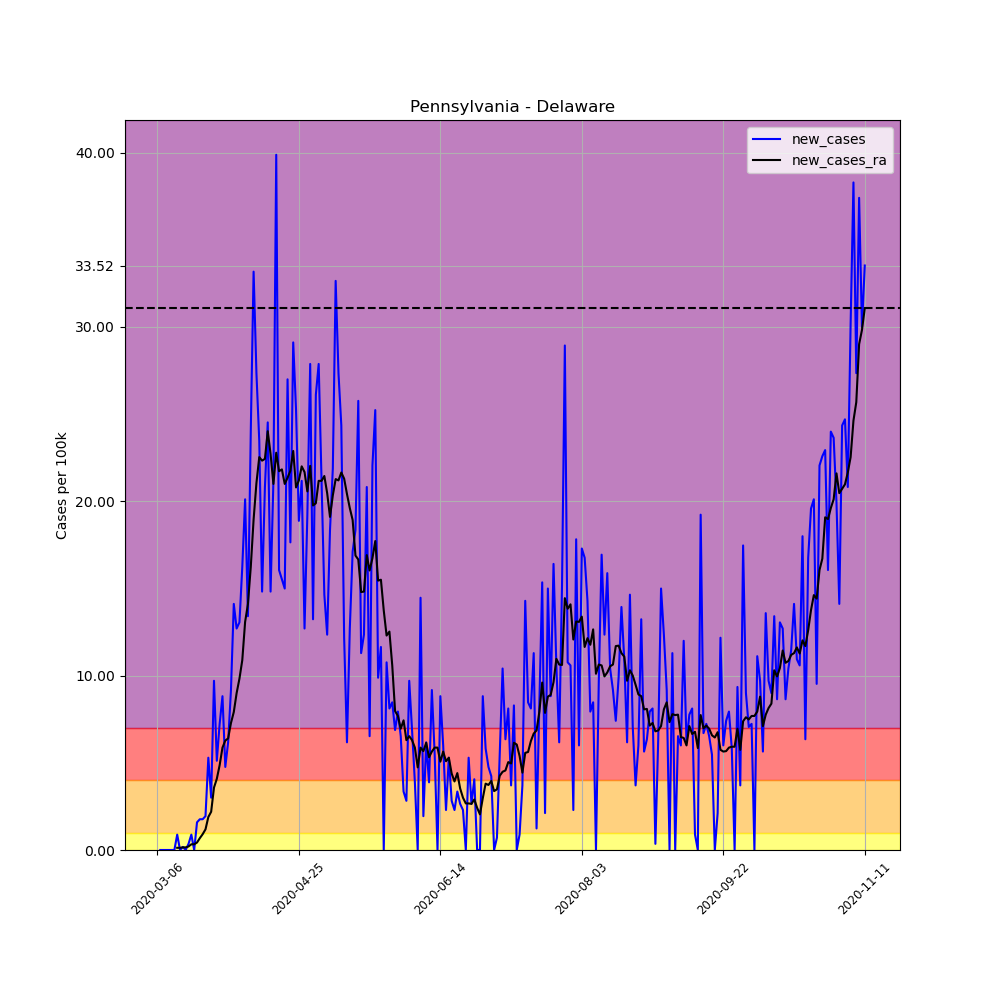

Data behind this chart, as committed beside it:
, date, county, state, fips, cases, deaths, COUNTY, STNAME, CTYNAME, POPESTIMATE2019, per_100k, per_100k_ra, new_cases, new_cases_ra
16384, 2020-03-06, Delaware, Pennsylvania, 42045, 1, 0, 45, Pennsylvania, Delaware, 566747, 0.1764, , , 
16385, 2020-03-07, Delaware, Pennsylvania, 42045, 1, 0, 45, Pennsylvania, Delaware, 566747, 0.1764, , 0.0, 
16386, 2020-03-08, Delaware, Pennsylvania, 42045, 1, 0, 45, Pennsylvania, Delaware, 566747, 0.1764, , 0.0, 
16387, 2020-03-09, Delaware, Pennsylvania, 42045, 1, 0, 45, Pennsylvania, Delaware, 566747, 0.1764, , 0.0, 
16388, 2020-03-10, Delaware, Pennsylvania, 42045, 1, 0, 45, Pennsylvania, Delaware, 566747, 0.1764, , 0.0, 
16389, 2020-03-11, Delaware, Pennsylvania, 42045, 1, 0, 45, Pennsylvania, Delaware, 566747, 0.1764, , 0.0, 
16390, 2020-03-12, Delaware, Pennsylvania, 42045, 1, 0, 45, Pennsylvania, Delaware, 566747, 0.1764, 0.1764, 0.0, 
16391, 2020-03-13, Delaware, Pennsylvania, 42045, 6, 0, 45, Pennsylvania, Delaware, 566747, 1.059, 0.3025, 0.8822, 0.126
16392, 2020-03-14, Delaware, Pennsylvania, 42045, 6, 0, 45, Pennsylvania, Delaware, 566747, 1.059, 0.4285, 0.0, 0.126
16393, 2020-03-15, Delaware, Pennsylvania, 42045, 7, 0, 45, Pennsylvania, Delaware, 566747, 1.235, 0.5797, 0.1764, 0.1512
16394, 2020-03-16, Delaware, Pennsylvania, 42045, 7, 0, 45, Pennsylvania, Delaware, 566747, 1.235, 0.731, 0.0, 0.1512
16395, 2020-03-17, Delaware, Pennsylvania, 42045, 9, 0, 45, Pennsylvania, Delaware, 566747, 1.588, 0.9326, 0.3529, 0.2017
16396, 2020-03-18, Delaware, Pennsylvania, 42045, 14, 0, 45, Pennsylvania, Delaware, 566747, 2.47, 1.26, 0.8822, 0.3277
16397, 2020-03-19, Delaware, Pennsylvania, 42045, 14, 0, 45, Pennsylvania, Delaware, 566747, 2.47, 1.588, 0.0, 0.3277
16398, 2020-03-20, Delaware, Pennsylvania, 42045, 23, 0, 45, Pennsylvania, Delaware, 566747, 4.058, 2.017, 1.588, 0.4285
16399, 2020-03-21, Delaware, Pennsylvania, 42045, 33, 0, 45, Pennsylvania, Delaware, 566747, 5.823, 2.697, 1.764, 0.6806
16400, 2020-03-22, Delaware, Pennsylvania, 42045, 43, 0, 45, Pennsylvania, Delaware, 566747, 7.587, 3.605, 1.764, 0.9074
16401, 2020-03-23, Delaware, Pennsylvania, 42045, 54, 0, 45, Pennsylvania, Delaware, 566747, 9.528, 4.789, 1.941, 1.185
16402, 2020-03-24, Delaware, Pennsylvania, 42045, 84, 0, 45, Pennsylvania, Delaware, 566747, 14.82, 6.68, 5.293, 1.89
16403, 2020-03-25, Delaware, Pennsylvania, 42045, 101, 0, 45, Pennsylvania, Delaware, 566747, 17.82, 8.873, 3, 2.193
16404, 2020-03-26, Delaware, Pennsylvania, 42045, 156, 1, 45, Pennsylvania, Delaware, 566747, 27.53, 12.45, 9.705, 3.579
16405, 2020-03-27, Delaware, Pennsylvania, 42045, 185, 3, 45, Pennsylvania, Delaware, 566747, 32.64, 16.54, 5.117, 4.083
16406, 2020-03-28, Delaware, Pennsylvania, 42045, 226, 4, 45, Pennsylvania, Delaware, 566747, 39.88, 21.4, 7.234, 4.865
16407, 2020-03-29, Delaware, Pennsylvania, 42045, 276, 4, 45, Pennsylvania, Delaware, 566747, 48.7, 27.27, 8.822, 5.873
16408, 2020-03-30, Delaware, Pennsylvania, 42045, 303, 4, 45, Pennsylvania, Delaware, 566747, 53.46, 33.55, 4.764, 6.276
16409, 2020-03-31, Delaware, Pennsylvania, 42045, 338, 6, 45, Pennsylvania, Delaware, 566747, 59.64, 39.95, 6.176, 6.402
16410, 2020-04-01, Delaware, Pennsylvania, 42045, 390, 7, 45, Pennsylvania, Delaware, 566747, 68.81, 47.24, 9.175, 7.285
16411, 2020-04-02, Delaware, Pennsylvania, 42045, 470, 8, 45, Pennsylvania, Delaware, 566747, 82.93, 55.15, 14.12, 7.915
16412, 2020-04-03, Delaware, Pennsylvania, 42045, 542, 10, 45, Pennsylvania, Delaware, 566747, 95.63, 64.15, 12.7, 8.999
16413, 2020-04-04, Delaware, Pennsylvania, 42045, 616, 13, 45, Pennsylvania, Delaware, 566747, 108.7, 73.98, 13.06, 9.831
16414, 2020-04-05, Delaware, Pennsylvania, 42045, 708, 14, 45, Pennsylvania, Delaware, 566747, 124.9, 84.87, 16.23, 10.89
16415, 2020-04-06, Delaware, Pennsylvania, 42045, 822, 15, 45, Pennsylvania, Delaware, 566747, 145, 97.95, 20.11, 13.08
16416, 2020-04-07, Delaware, Pennsylvania, 42045, 898, 20, 45, Pennsylvania, Delaware, 566747, 158.4, 112.1, 13.41, 14.12
16417, 2020-04-08, Delaware, Pennsylvania, 42045, 1034, 23, 45, Pennsylvania, Delaware, 566747, 182.4, 128.3, 24, 16.23
16418, 2020-04-09, Delaware, Pennsylvania, 42045, 1222, 26, 45, Pennsylvania, Delaware, 566747, 215.6, 147.3, 33.17, 18.96
16419, 2020-04-10, Delaware, Pennsylvania, 42045, 1377, 30, 45, Pennsylvania, Delaware, 566747, 243, 168.3, 27.35, 21.05
16420, 2020-04-11, Delaware, Pennsylvania, 42045, 1510, 39, 45, Pennsylvania, Delaware, 566747, 266.4, 190.8, 23.47, 22.53
16421, 2020-04-12, Delaware, Pennsylvania, 42045, 1594, 39, 45, Pennsylvania, Delaware, 566747, 281.3, 213.2, 14.82, 22.33
16422, 2020-04-13, Delaware, Pennsylvania, 42045, 1712, 40, 45, Pennsylvania, Delaware, 566747, 302.1, 235.6, 20.82, 22.43
16423, 2020-04-14, Delaware, Pennsylvania, 42045, 1851, 46, 45, Pennsylvania, Delaware, 566747, 326.6, 259.6, 24.53, 24.02
16424, 2020-04-15, Delaware, Pennsylvania, 42045, 1935, 60, 45, Pennsylvania, Delaware, 566747, 341.4, 282.3, 14.82, 22.71
16425, 2020-04-16, Delaware, Pennsylvania, 42045, 2055, 71, 45, Pennsylvania, Delaware, 566747, 362.6, 303.3, 21.17, 21
16426, 2020-04-17, Delaware, Pennsylvania, 42045, 2281, 74, 45, Pennsylvania, Delaware, 566747, 402.5, 326.1, 39.88, 22.79
16427, 2020-04-18, Delaware, Pennsylvania, 42045, 2372, 78, 45, Pennsylvania, Delaware, 566747, 418.5, 347.8, 16.06, 21.73
16428, 2020-04-19, Delaware, Pennsylvania, 42045, 2460, 91, 45, Pennsylvania, Delaware, 566747, 434.1, 369.7, 15.53, 21.83
16429, 2020-04-20, Delaware, Pennsylvania, 42045, 2545, 100, 45, Pennsylvania, Delaware, 566747, 449.1, 390.7, 15, 21
16430, 2020-04-21, Delaware, Pennsylvania, 42045, 2698, 118, 45, Pennsylvania, Delaware, 566747, 476.1, 412, 27, 21.35
16431, 2020-04-22, Delaware, Pennsylvania, 42045, 2798, 124, 45, Pennsylvania, Delaware, 566747, 493.7, 433.8, 17.64, 21.75
16432, 2020-04-23, Delaware, Pennsylvania, 42045, 2963, 124, 45, Pennsylvania, Delaware, 566747, 522.8, 456.7, 29.11, 22.89
16433, 2020-04-24, Delaware, Pennsylvania, 42045, 3106, 131, 45, Pennsylvania, Delaware, 566747, 548, 477.5, 25.23, 20.8
16434, 2020-04-25, Delaware, Pennsylvania, 42045, 3213, 142, 45, Pennsylvania, Delaware, 566747, 566.9, 498.7, 18.88, 21.2
16435, 2020-04-26, Delaware, Pennsylvania, 42045, 3333, 143, 45, Pennsylvania, Delaware, 566747, 588.1, 520.7, 21.17, 22.01
16436, 2020-04-27, Delaware, Pennsylvania, 42045, 3405, 145, 45, Pennsylvania, Delaware, 566747, 600.8, 542.3, 12.7, 21.68
16437, 2020-04-28, Delaware, Pennsylvania, 42045, 3514, 164, 45, Pennsylvania, Delaware, 566747, 620, 562.9, 19.23, 20.57
16438, 2020-04-29, Delaware, Pennsylvania, 42045, 3672, 224, 45, Pennsylvania, Delaware, 566747, 647.9, 584.9, 27.88, 22.03
16439, 2020-04-30, Delaware, Pennsylvania, 42045, 3747, 235, 45, Pennsylvania, Delaware, 566747, 661.1, 604.7, 13.23, 19.76
16440, 2020-05-01, Delaware, Pennsylvania, 42045, 3895, 240, 45, Pennsylvania, Delaware, 566747, 687.3, 624.6, 26.11, 19.89
16441, 2020-05-02, Delaware, Pennsylvania, 42045, 4053, 255, 45, Pennsylvania, Delaware, 566747, 715.1, 645.8, 27.88, 21.17
16442, 2020-05-03, Delaware, Pennsylvania, 42045, 4173, 255, 45, Pennsylvania, Delaware, 566747, 736.3, 666.9, 21.17, 21.17
16443, 2020-05-04, Delaware, Pennsylvania, 42045, 4256, 258, 45, Pennsylvania, Delaware, 566747, 751, 688.4, 14.64, 21.45
... 191 more rows
